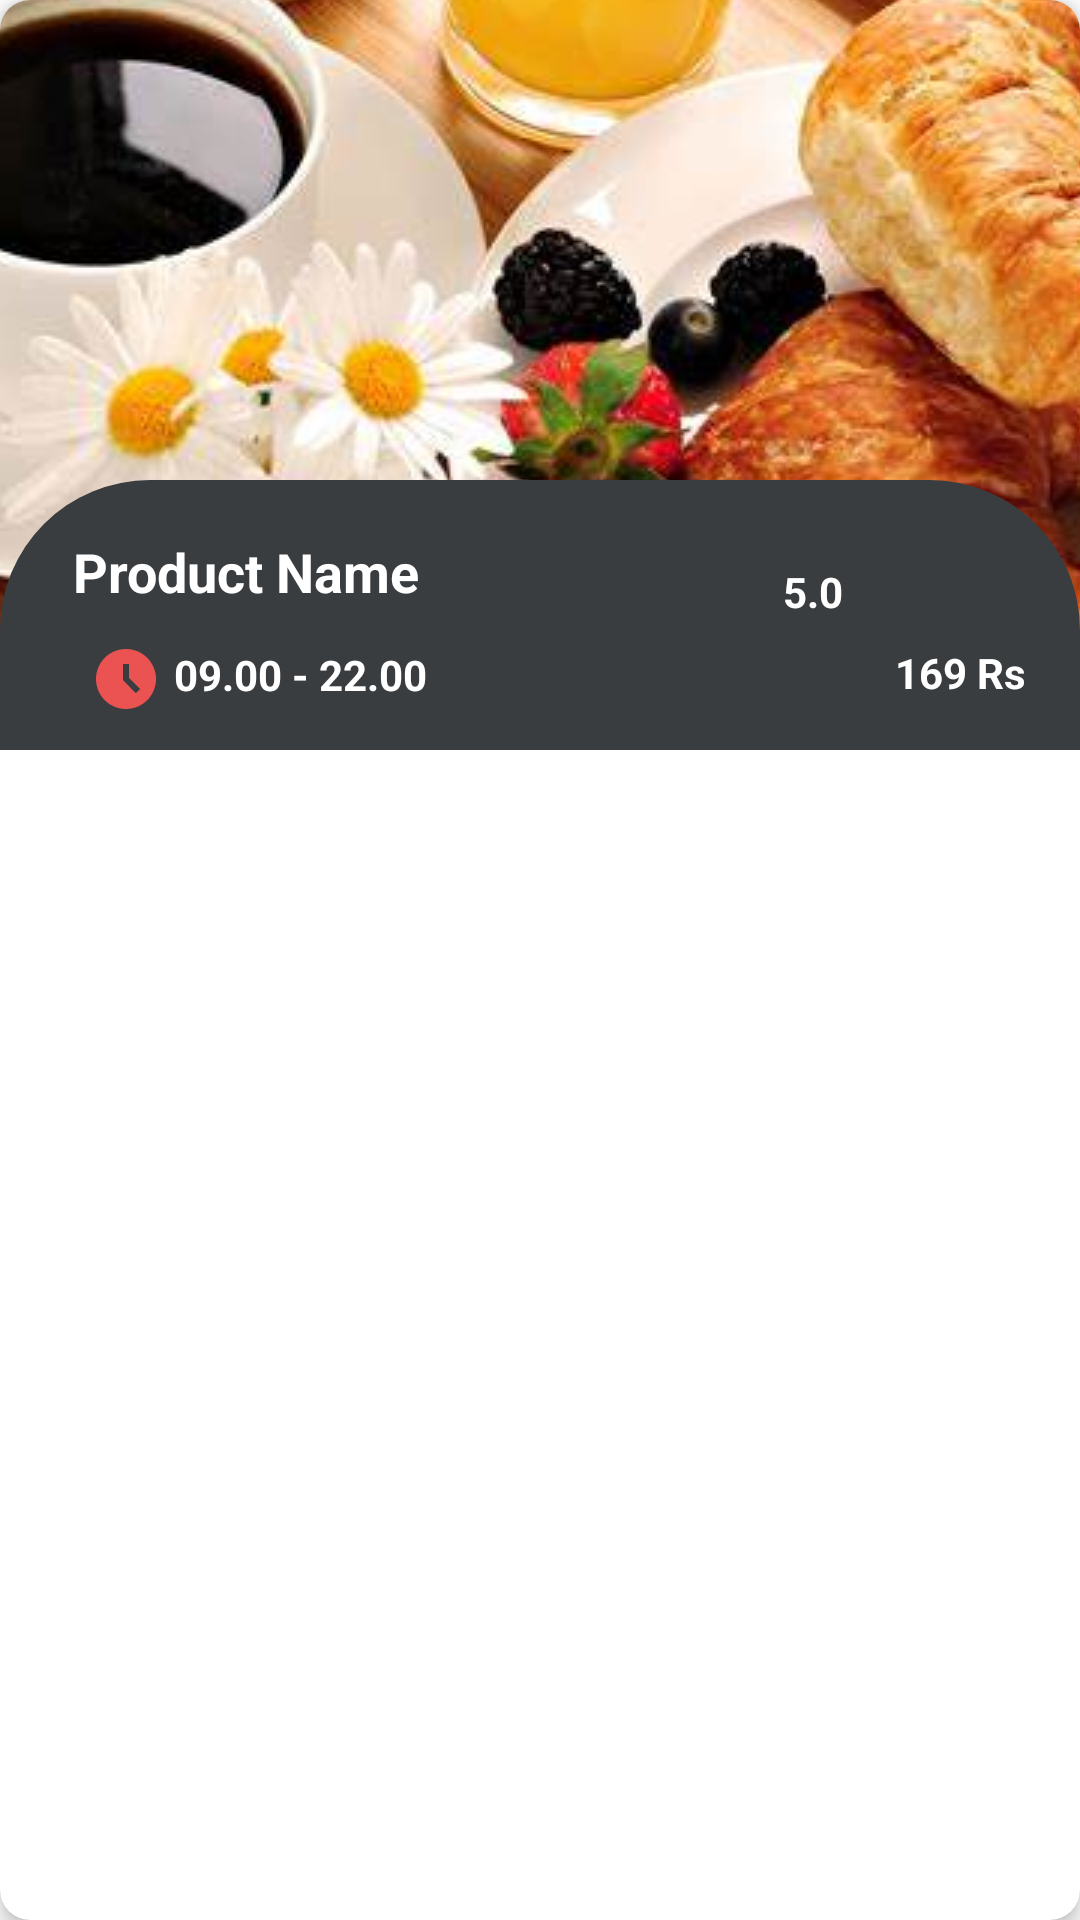

Here is an Android app screen rendered from its layout file. Give the layout XML and the strings, colors and styles it references.
<!-- AndroidManifest.xml: application theme Theme.FastFood -->
<!-- res/layout/home_vertical.xml -->
<?xml version="1.0" encoding="utf-8"?>
<androidx.cardview.widget.CardView xmlns:android="http://schemas.android.com/apk/res/android"
    xmlns:tools="http://schemas.android.com/tools"
    android:layout_width="match_parent"
    android:layout_height="wrap_content"
    android:layout_margin="9dp"
    xmlns:app="http://schemas.android.com/apk/res-auto"
    app:cardCornerRadius="10dp"
    app:cardElevation="4dp">

    <androidx.constraintlayout.widget.ConstraintLayout
        android:layout_width="match_parent"
        android:layout_height="wrap_content">

        <ImageView
            android:id="@+id/breakfast"
            android:layout_width="match_parent"
            android:layout_height="250dp"
            android:scaleType="center"
            android:src="@drawable/breakfast"
            app:layout_constraintBottom_toBottomOf="parent"
            app:layout_constraintEnd_toEndOf="parent"
            app:layout_constraintStart_toStartOf="parent"
            app:layout_constraintTop_toTopOf="parent" />

        <androidx.constraintlayout.widget.ConstraintLayout
            android:id="@+id/constraintLayout"
            android:layout_width="match_parent"
            android:layout_height="90dp"
            android:background="@drawable/round_backg"
            app:layout_constraintBottom_toBottomOf="parent"
            app:layout_constraintEnd_toEndOf="parent"
            app:layout_constraintStart_toStartOf="parent"
            app:layout_constraintTop_toTopOf="parent"
            app:layout_constraintVertical_bias="1">

            <TextView
                android:id="@+id/product_name"
                android:layout_width="wrap_content"
                android:layout_height="wrap_content"
                android:layout_marginTop="10dp"
                android:text="Product Name"
                android:textColor="@color/white"
                android:textSize="18sp"
                android:textStyle="bold"
                app:layout_constraintBottom_toBottomOf="parent"
                app:layout_constraintEnd_toEndOf="parent"
                app:layout_constraintHorizontal_bias="0.1"
                app:layout_constraintStart_toStartOf="parent"
                app:layout_constraintTop_toTopOf="parent"
                app:layout_constraintVertical_bias="0.15" />

            <ImageView
                android:id="@+id/imageView3"
                android:layout_width="70dp"
                android:layout_height="70dp"
                android:layout_marginTop="4dp"
                android:layout_marginRight="9dp"
                android:src="@drawable/star5"
                app:layout_constraintEnd_toEndOf="parent"
                app:layout_constraintHorizontal_bias="1"
                app:layout_constraintStart_toEndOf="@+id/product_name"
                app:layout_constraintTop_toTopOf="parent" />

            <TextView
                android:id="@+id/rating"
                android:layout_width="wrap_content"
                android:layout_height="wrap_content"
                android:text="5.0"
                android:textColor="@color/white"
                android:textStyle="bold"
                app:layout_constraintBottom_toBottomOf="@+id/imageView3"
                app:layout_constraintEnd_toStartOf="@+id/imageView3"
                app:layout_constraintTop_toTopOf="parent" />

            <ImageView
                android:id="@+id/time"
                android:layout_width="wrap_content"
                android:layout_height="wrap_content"
                android:layout_marginLeft="30dp"
                android:src="@drawable/ic_baseline_access_time_filled_24"
                app:layout_constraintBottom_toBottomOf="parent"
                app:layout_constraintStart_toStartOf="parent"
                app:layout_constraintTop_toBottomOf="@+id/product_name" />

            <TextView
                android:id="@+id/Delivery"
                android:layout_width="wrap_content"
                android:layout_height="wrap_content"
                android:layout_marginLeft="4dp"
                android:text="@string/_09_00_22_00"
                android:textColor="@color/white"
                android:textStyle="bold"
                app:layout_constraintBottom_toBottomOf="@+id/time"
                app:layout_constraintStart_toEndOf="@+id/time"
                app:layout_constraintTop_toBottomOf="@+id/product_name"
                app:layout_constraintVertical_bias="0.764" />

            <TextView
                android:id="@+id/price"
                android:layout_width="wrap_content"
                android:layout_height="wrap_content"
                android:text="@string/price"
                android:textColor="@color/white"
                android:textStyle="bold"
                app:layout_constraintBottom_toBottomOf="parent"
                app:layout_constraintEnd_toEndOf="@+id/imageView3"
                app:layout_constraintHorizontal_bias="1"
                app:layout_constraintStart_toEndOf="@+id/Delivery"
                app:layout_constraintTop_toBottomOf="@+id/rating"
                app:layout_constraintVertical_bias="0.333"
                android:layout_marginRight="9dp"/>


        </androidx.constraintlayout.widget.ConstraintLayout>



    </androidx.constraintlayout.widget.ConstraintLayout>

</androidx.cardview.widget.CardView>
<!-- resources referenced by this layout -->
<resources>
  <color name="white">#FFFFFFFF</color>
  <!-- drawable breakfast: jpg bitmap (drawable, 27412 bytes) -->
  <!-- drawable ic_baseline_access_time_filled_24 (drawable) -->
  <vector android:alpha="0.9" android:height="24dp" android:tint="#FF5353"
      android:viewportHeight="24" android:viewportWidth="24"
      android:width="24dp" xmlns:android="http://schemas.android.com/apk/res/android">
      <path android:fillColor="@android:color/white" android:pathData="M11.99,2C6.47,2 2,6.48 2,12s4.47,10 9.99,10C17.52,22 22,17.52 22,12S17.52,2 11.99,2zM15.29,16.71L11,12.41V7h2v4.59l3.71,3.71L15.29,16.71z"/>
  </vector>
  <!-- drawable round_backg (drawable) -->
  <?xml version="1.0" encoding="utf-8"?>
  <shape xmlns:android="http://schemas.android.com/apk/res/android">
      <solid android:color="@color/Gray"/>
      <corners android:topRightRadius="50dp"
          android:topLeftRadius="50dp"/>
  </shape>
  <string name="_09_00_22_00">09.00 - 22.00</string>
  <string name="price">169 Rs</string>
  <style name="Theme.FastFood" parent="Theme.MaterialComponents.DayNight.NoActionBar">
          
          <item name="colorPrimary">@color/purple_500</item>
          <item name="colorPrimaryVariant">@color/purple_700</item>
          <item name="colorOnPrimary">@color/white</item>
          
          <item name="colorSecondary">@color/teal_200</item>
          <item name="colorSecondaryVariant">@color/teal_700</item>
          <item name="colorOnSecondary">@color/black</item>
          
          <item name="android:statusBarColor">?attr/colorPrimaryVariant</item>
          
      </style>
  <color name="Gray">#393d40</color>
  <color name="purple_500">#FF5353</color>
  <color name="purple_700">#FF5353</color>
  <color name="teal_200">#FF03DAC5</color>
  <color name="teal_700">#FF018786</color>
  <color name="black">#FF000000</color>
</resources>
